pico-8 play session: hold ← + tap ❎

[t = 1 s] hold ← ~1s, tap ❎ ~2×
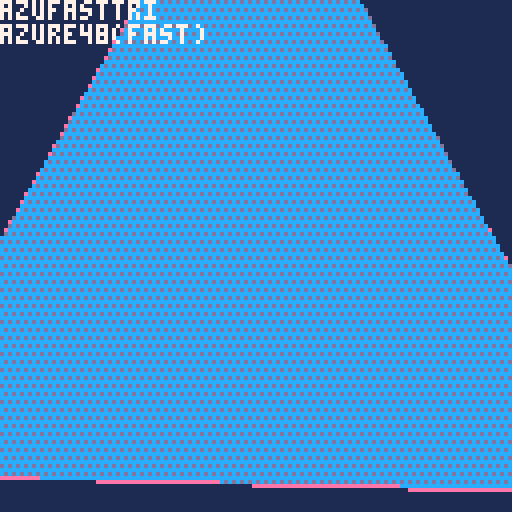
[t = 4 s] hold ← ~4s, tap ❎ ~7×
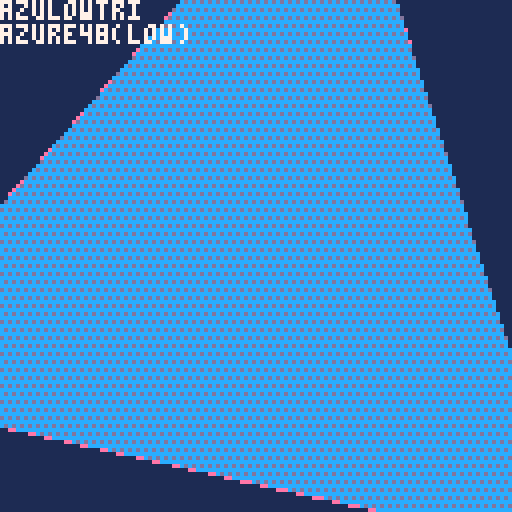
[t = 6 s] hold ← ~6s, tap ❎ ~10×
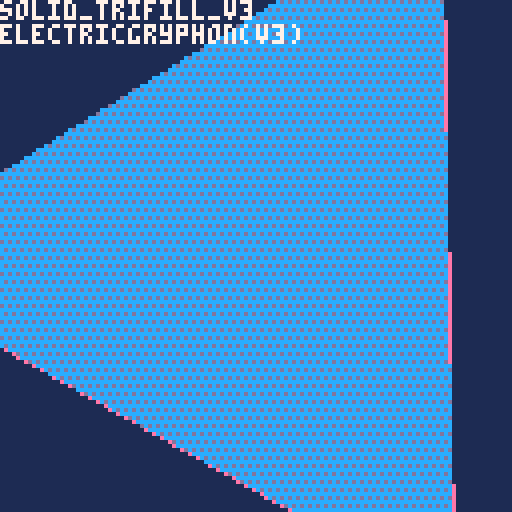
[t = 8 s] hold ← ~8s, tap ❎ ~14×
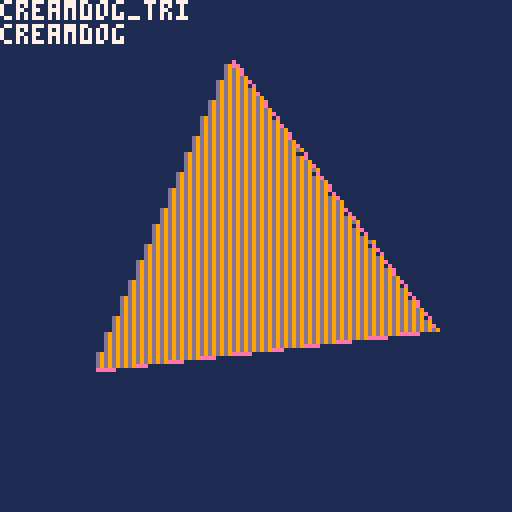

pico-8 cartridge
version 41
__lua__
--knutil_0.14.0
--@shiftalow / bitchunk
version='v0.14.0'
--function tonorm(v)
--if v=='false' then return false
--elseif v=='nil' then return nil
--end
--return v=='true' or tonum(v) or v
--end

function tohex(v,d)
v=sub(tostr(tonum(v),1),3,6)
while v[1]=='0' and #v>(d or 0) do
v=sub(v,2)
end
return v
end

function bpack(w,s,b,...)
return b and flr(0x.ffff<<add(w,deli(w,1))&b)<<s|bpack(w,s-w[1],...) or 0
end

function bunpack(b,s,w,...)
if w then
return flr(0x.ffff<<w&b>>>s),bunpack(b,s-(... or 0),...)
end
end

function replace(s,f,r,...)
local a,i='',1
while i<=#s do
if sub(s,i,i+#f-1)~=f then
a..=sub(s,i,i)
i+=1
else
a..=r or ''
i+=#f
end
end
return ... and replace(a,...) or a
end

function toc(v,p)
return flr(v/(p or 8))
end

function join(d,s,...)
return not s and '' or not ... and s or s..d..join(d,...)
end

function msplit(s,d,...)
local t=split(s,d or ' ',false)
if ... then
for i,v in pairs(t) do
t[i]=msplit(v,...)
end
end
return t
end

function htd(b,n)
local a={}
tmap(split(b,n or 2),function(v)
add(a,tonum('0x'..v))
end)
return a
end

function cat(f,...)
foreach({...},function(s)
for k,v in pairs(s) do
if tonum(k) then
add(f,v)
else
f[k]=v
end
end
end)
return f
end

function comb(k,p)
local a={}
for i=1,#k do
a[k[i]]=p[i]
end
return a
end

function tbfill(v,s,e,...)
local t={}
for i=s,e do
t[i]=... and tbfill(v,...) or v
end
return t
end

function rceach(p,f)
p=_rfmt(p)
for y=p.y,p.ey do
for x=p.x,p.ex do
f(x,y,p)
end
end
end

function oprint(s,x,y,f,o,p)
 for v in all(split(p or '\+ff,\+gf,\+hf,\+fg,\+hg,\+fh,\+gh,\+hh,')) do
  ?v..s,x,y,v~='' and o or f
 end
end

function tmap(t,f)
for i,v in pairs(t) do
v=f(v,i)
if v~=nil then
t[i]=v
end
--t[i]=f(v,i) or v
end
return t
end

function mkpal(f,t)
return comb(htd(f,1),htd(t,1))
end
function ecmkpal(v)
return tmap(v,function(v,i)
i,v=unpack(v)
return tmap(v,function(v)
return mkpal(_ENV[i],v)
end)
end)
end
function ecpalt(p)
for i,v in pairs(p) do
if v==0 then
palt(i,true)
end
end
end

function ttable(p)
return type(p)=='table' and p
end

function inrng(...)
return mid(...)==...
end

function amid(c,a)
return mid(c,a,-a)
end

function htbl(ht,c)
local t,k,rt={}
ht,c=split(ht,'') or ht,c or 1
while 1 do
local p=ht[c]
c+=1
if p=='{' or p=='=' then
rt,c=htbl(ht,c)
if not k then
add(t,rt)
else
t[k],k=p=='{' and rt or rt[1]
end
elseif not p or p=='}' or p==';' or p==' ' then
if k=='false' then k=false
elseif k=='nil' then k=nil
else k=k=='true' or tonum(k) or k
end
add(t,k)
rt,k=p and c or nil
if p~=' ' then
break
end
elseif p~="\n" then
k=(k or '')..p
end
end
return t,rt
end

_mkrs,_hovk,_mnb=htbl'x y w h ex ey r p'
,htbl'{x y}{x ey}{ex y}{ex ey}'
,htbl'con hov ud rs rf cs cf os of cam'
function _rfmt(p)
local x,y,w,h=unpack(ttable(p) or split(p,' ',true))
return comb(_mkrs,{x,y,w,h,x+w-1,y+h-1,w/2,p})
end

function exrect(p)
local o=_rfmt(p)
return cat(o,comb(_mnb,{
function(p,y)
if y then
return inrng(p,o.x,o.ex) and inrng(y,o.y,o.ey)
else
return o.con(p.x,p.y) and o.con(p.ex,p.ey)
end
end
,function(r,i)
local h
for i,v in pairs(_hovk) do
h=h or o.con(r[v[1]],r[v[2]])
end
return h or i==nil and r.hov(o,true)
end
,function(p,y,w,h)
return cat(
o,_rfmt((tonum(p) or not p) and {p or o.x,y or o.y,w or o.w,h or o.h} or p
))
end
,function(col,f)
local c=o.cam
f=(f or rect)(o.x-c.x,o.y-c.y,o.ex-c.x,o.ey-c.y,col)
return o
end
,function(col)
return o.rs(col,rectfill)
end
,function(col,f)
(f or circ)(o.x+o.r-o.cam.x,o.y+o.r-o.cam.y,o.w/2,col)
return o
end
,function(col)
return o.cs(col,circfill)
end
,function(col)
return o.rs(col,oval)
end
,function(col)
return o.rs(col,ovalfill)
end
,{x=0,y=0}
}))
end

-->8
--scenes
function scorder(...)
local o={}
return cat(o,comb(msplit'rate cnt rm nm dur prm',{
function(d,r,c)
local f,t=unpack(ttable(d) or msplit(d))
r=r or o.dur
return min(c or o.cnt,r)/max(r,1)*(t-f)+f
end
,0,false
,...
}))
end

_scal={}
function mkscenes(keys)
return tmap(ttable(keys) or {keys},function(v)
local o={}
_scal[v]=cat(o,comb(msplit'ps st rm cl fi cu sh us tra ords nm',{
function(...)
return add(o.ords,scorder(...))
end
,function(...)
o.cl()
return o.ps(...)
end
,function(s)
s=s and o.fi(s) or not s and o.cu()
if s then
del(o.ords,s).rm=true
end
return s
end
,function()
local s={}
while o.ords[1] do
add(s,o.rm())
end
return s
end
,function(key)
for v in all(o.ords) do
if v.nm==key or key==v then 
return v end
end
end
,function(n)
return o.ords[n or 1]
end
,function()
local v=o.cu()
return del(o.ords,v)
end
,function(...)
local p=scorder(...)
o.ords=cat({p},o.ords)
return p
end
,function(n)
local c=o.cu(n)
if c then
local n=c.cnt+1
c.cnt,c.fst,c.lst=n==0x7fff and 1 or n,n==1,inrng(c.dur,1,n)
if c.rm or c.nm and _ENV[c.nm] and _ENV[c.nm](c) or c.lst then
o.rm(c)
end
end
end
,{},v
}))
return o
end)
end

function cmdscenes(b,p,...)
return tmap(msplit(replace(b,"\t",""),"\n",' '),function(v)
local s,m,f,d=unpack(v)
return _scal[s] and _scal[s][m](f,tonum(d),p or {}) or false
end)
,... and cmdscenes(...)
end

function transition(v)
 v.tra()
end
-->8
--dmp
function dmp(v,q,s)
	if not s then
	 q,s,_dmpx,_dmpy="\f6","\n",0,-1
	end
	local p,t=s
	tmap(ttable(v) or {v},function(str,i)
		t=type(str)
		if ttable(str) then
			q,p=dmp(str,q..s..i.."{",s.." ")..s.."\f6}",s
		else
		 q..=join('',p,i
		 ,comb(msplit"number string boolean function nil"
		 ,msplit"\ff#\f6:\ff \fc$\f6:\fc \fe%\f6:\fe \fb*\f6:\fb \f2!\f6:\f2"
			)[t],tostr(str),"\f6 ")
			p=""
		end
	end)
	q..=t and "" or s.."\f2!\f6:\f2nil"
	::dmp::
	_update_buttons()
	if s=="\n" and not btnp'5' then
		flip()
		cls()
		?q,_dmpx*4,_dmpy*6
		_dmpx+=_kd'0'-_kd'1'
		_dmpy+=_kd'2'-_kd'3'
		goto dmp
	end
	return q
end

function _kd(d)
return tonum(btn(d))
end


--dbg
function dbg(...)
	local p,d={},{...}
	for i=1,#d do
		if add(p,tostr(d[i]))=='d?' then
			poke(0x5f58,0)
			tmap(_dbgv,function(v,i)
				oprint(join(' ',unpack(v)),0,128-i*8,5,7)
			end)
			_dbgv,p={}
		end
	end
	add(_dbgv,p,1)
end
dbg'd?'
-->8
function flat2n(t)
  return {{t[1], t[2]},{t[3], t[4]}, {t[5], t[6]}, t[7]}
end
flattable={}
ntable={}
col=0xcd
angle = rnd()
angle_inc = 1/256
draw_results = true
draw_wireframe = false
compress_y = 128
compress_x = 128
compress_vertical=true
testfunc = pelogen_tri_o
trifuncs = {
{'pelogen_tri_hvb',"shiftalow(hvb)",flattable}
,{'pelogen_tri_hv',"shiftalow(hv)",flattable}
--,{'pelogen_tri_tclip',"shiftalow(tclip)",flattable}
--,{'pelogen_tri_low',"shiftalow(low)",flattable}
--,{'pelogen_tri_308',"shiftalow(308)",ntable}
--,{'pelogen_tri_176',"shiftalow(176)",ntable}
--,{'pelogen_tri_129',"shiftalow(129)",flattable}
,{'azufasttri',"azure48(fast)",flattable}
,{'azulowtri',"azure48(low)",flattable}
,{'solid_trifill_v3',"electricgryphon(v3)",flattable}
,{'shade_trifill',"electricgryphon",flattable}
,{'musurca_triangle',"musurca",ntable}
,{'creamdog_tri',"creamdog",flattable}
,{'p01_triangle_335',"p01(335)",flattable}
,{'gfx_draw',"catafish",{flattable}}
,{'steptri',"nusan",flattable}
,{'p01_triangle_163',"p01(163)",flattable}
}

function _init()
menuitem(1,'v-h inverse',function()
 compress_vertical=not compress_vertical
end)
tests={{fn=function(i) local v=trifuncs[1][3][i] _ENV[trifuncs[1][1]](v[1],v[2],v[3],v[4],v[5],v[6],v[7]) end}}
::loop_showing_results::
cls(1)
  if (btnp(5)) draw_results = not draw_results
  if (btnp(4)) draw_wireframe = not draw_wireframe
  if (btn(0)) angle -= angle_inc
  if (btn(1)) angle += angle_inc
--  compress = 
  compress_y =
   compress_vertical
    and mid(compress_y + tonum(btn(2)) - tonum(btn(3)),0,160)
     or compress_y
  compress_x =
   compress_vertical
    and compress_x
     or mid(compress_x + tonum(btn(2)) - tonum(btn(3)),0,160)
  local t = compress_y
  local u = compress_x
  if btnp(5) then
  	add(trifuncs,deli(trifuncs,1))
  end
  local r = 80+32*cos(angle*1.7)

--		?64+r*cos(angle),0,8
--		?mid(r*sin(angle+.33),-t,t),0,120

  local f = {
--  	64+r*cos(angle)
  	64+mid(r*cos(angle),-u-1,u+1)
  	,64+mid(r*sin(angle),-t-1,t+1)
--  	,64+r*cos(angle+.33)
  	,64+mid(r*cos(angle+.33),-u-1,u+1)
  	,64+mid(r*sin(angle+.33),-t-1,t+1)
--  	,64+r*cos(angle+.67)
  	,64+mid(r*cos(angle+.67),-u-1,u+1)
  	,64+mid(r*sin(angle+.67),-t-1,t+1)
  	,col
  }
-- compress_y test
  fillp(0xaaaa.8)
  line(min(min(f[1],f[3]),f[5]),63-compress_y,max(max(f[1],f[3]),f[5]),63-compress_y,0x2)
  line(max(max(f[1],f[3]),f[5]),65+compress_y,min(min(f[1],f[3]),f[5]),65+compress_y,0x2)
  fillp(0x0f0f.8)
  line(63-compress_x,min(min(f[2],f[4]),f[6]),63-compress_x,max(max(f[2],f[4]),f[6]),0x2)
  line(65+compress_x,max(max(f[2],f[4]),f[6]),65+compress_x,min(min(f[2],f[4]),f[6]),0x2)
  fillp(0)
-- end of compress_y test 

--  local f = {64+r*cos(angle),64+r*sin(angle),64+r*cos(angle+.33),64+r*sin(angle+.33),64+r*cos(angle+.67),94+r*sin(angle+.67),col}
--  local f = {64+r*cos(angle),64+r*sin(angle),64+r*cos(angle+.33),64+r*sin(angle+.33),64+r*cos(angle+.67),64+r*sin(angle+.67),col}
  flattable[1] = f
  ntable[1] = flat2n(f)
  if (draw_wireframe) then
    color(14)
    line(f[1],f[2],f[3],f[4])
    line(f[5],f[6],f[3],f[4])
    line(f[1],f[2],f[5],f[6])
  end
  fillp(0b0101111110101111)
  tests[1].fn(1)
  fillp(0)
		?join('\n',unpack(trifuncs[1],1,2)),0,0,7
		dbg'd?'
  flip()
goto loop_showing_results
end
-->8
-- 272 proc branch goto beginning
function pelogen_tri_hvb(l,t,c,m,r,b,col)
	color(col)
	local a=rectfill
	::_w_::
	if(t>m)l,t,c,m=c,m,l,t
	if(m>b)c,m,r,b=r,b,c,m
	if(t>m)l,t,c,m=c,m,l,t

	local q,p=l,c
	if (q<c) q=c
	if (q<r) q=r
	if (p>l) p=l
	if (p>r) p=r
	if b-t>q-p then
		l,t,c,m,r,b,col=t,l,m,c,b,r
		goto _w_
	end

	local e,j,i=l,(r-l)/(b-t)
	while m do
		i=(c-l)/(m-t)
		local f=m\1-1
		f=f>127 and 127 or f
		if(t<0)t,l,e=0,l-i*t,b and e-j*t or e
		if col then
			for t=t\1,f do
				a(l,t,e,t)
				l=i+l
				e=j+e
			end
		else
			for t=t\1,f do
				a(t,l,t,e)
				l=i+l
				e=j+e
			end
		end
		l,t,m,c,b=c,m,b,r
	end
	if i<8 and i>-8 then
		if col then
			pset(r,t)
		else
			pset(t,r)
		end
	end
end

function pelogen_tri_hv(l,t,c,m,r,b,col)
	color(col)
	local a=rectfill
	::_w_::
	while t>m or m>b do
		l,t,c,m=c,m,l,t
		while m>b do
			c,m,r,b=r,b,c,m
		end
		if b-t>max(max(l,c),r)-min(min(l,c),r) then
			l,t,c,m,r,b,col=t,l,m,c,b,r
			goto _w_
		end
	end
	local e,j,i=l,(r-l)/(b-t)
	while m do
		i=(c-l)/(m-t)
		local f=min(flr(m)-1,127)
		if(t<0)t,l,e=0,l-i*t,b and e-j*t or e
		if col then
			for t=flr(t),f do
				a(l,t,e,t)
				l=i+l
				e=j+e
			end
		else
			for t=flr(t),f do
				a(t,l,t,e)
				l=i+l
				e=j+e
			end
		end
		l,t,m,c,b=c,m,b,r
	end
	if abs(i)<8 then
		if col then
			pset(r,t)
		else
			pset(t,r)
		end
	end
end

--140(top clipping)
function pelogen_tri_tclip(l,t,c,m,r,b,col)
	color(col)
	local a=rectfill
	while t>m or m>b do
		l,t,c,m=c,m,l,t
		while m>b do
			c,m,r,b=r,b,c,m
		end
	end
	local e,j=l,(r-l)/(b-t)
	while m do
		local i=(c-l)/(m-t)
		if(t<0)t,l,e=0,l-i*t,b and e-j*t or e
		for t=flr(t),min(flr(m)-1,127) do
			a(l,t,e,t)
			l+=i
			e+=j
		end
		l,t,m,c,b=c,m,b,r
	end
	pset(r,t)
end
--113
function pelogen_tri_low(l,t,c,m,r,b,col)
	color(col)
	while t>m or m>b do
		l,t,c,m=c,m,l,t
		while m>b do
			c,m,r,b=r,b,c,m
		end
	end
	local e,j=l,(r-l)/(b-t)
	while m do
		local i=(c-l)/(m-t)
		for t=flr(t),min(flr(m)-1,127) do
			rectfill(l,t,e,t)
			l+=i
			e+=j
		end
		l,t,m,c,b=c,m,b,r
	end
	pset(r,t)
end

--308 [old] token(top clipping & v-h processing branch)
function pelogen_tri_308(v1,v2,v3,col)
color(col)
local l,c,r,t,m,b=pelogen_sort(v1,v2,v3,2)
if abs(r-l)>abs(b-t) then
v1,v2,v3=l,t,0
local j=(r-l)/(b-t)
while t~=b do
local i=(c-l)/(m-t)
if(t<0) t,l,v1,v3=0,l-i*t,v1-j*(t-v3),m
for t=t,min(m-1,127) do
rectfill(l,t,v1,t)
l+=i
v1+=j
end
c,l,t,m=r,c,m,b
end
else
l,c,r,t,m,b=pelogen_sort(v1,v2,v3,1)
v1,v2,v3=l,t,0
local j=(b-t)/(r-l)
while l~=r do
local i=(m-t)/(c-l)
if(l<0) l,t,v2,v3=0,t-i*l,v2-j*(l-v3),c
for l=l,min(c-1,127) do
rectfill(l,t,l,v2)
t+=i
v2+=j
end
m,t,l,c=b,m,c,r
end
end
end
function pelogen_sort(v1,v2,v3,v)
if(v1[v]>v2[v]) v1,v2=v2,v1
if(v1[v]>v3[v]) v1,v3=v3,v1
if(v2[v]>v3[v]) v3,v2=v2,v3
return flr(v1[1]),flr(v2[1]),v3[1],flr(v1[2]),flr(v2[2]),v3[2]
end


--176 [old] top clipping
function pelogen_tri_176(v1,v2,v3,col)
color(col)
if(v1[2]>v2[2]) v1,v2=v2,v1
if(v1[2]>v3[2]) v1,v3=v3,v1
if(v2[2]>v3[2]) v3,v2=v2,v3
local l,c,r,t,m,b=v1[1],v2[1],v3[1],flr(v1[2]),flr(v2[2]),v3[2]
local i,j,k,r=(c-l)/(m-t),(r-l)/(b-t),(r-c)/(b-m),l
while t~=b do
if(t<0)t,l,r=0,l-i*t,v1 and r-j*t or r
for t=t,min(m-1,127) do
rectfill(l,t,r,t)
r+=j
l+=i
end
l,t,m,i,v1=c,m,b,k
end
end

--129 [old] lowest token
function pelogen_tri_129(l,t,c,m,r,b,col)
color(col)
if(t>m) l,t,c,m=c,m,l,t
if(t>b) l,t,r,b=r,b,l,t
if(m>b) c,m,r,b=r,b,c,m
local i,j,k,r=(c-l)/(m-t),(r-l)/(b-t),(r-c)/(b-m),l
while t~=b do
for t=flr(t),min(flr(m)-1,127) do
rectfill(l,t,r,t)
l+=i
r+=j
end
l,t,m,i=c,m,b,k
end
end

function pelogen_tri_ww(l,t,c,m,r,b,col)
color(col)
--while col do
--l,t,c,m,col=c,m,l,t
--while t>m or m>b do
--c,m,r,b,col=r,b,c,m,1
--end
while t>m or m>b do
l,t,c,m=c,m,l,t
while m>b do
c,m,r,b=r,b,c,m
end
--dbg(1)
end

local i,j,k,r=(c-l)/(m-t),(r-l)/(b-t),(r-c)/(b-m),l
while m do
for t=flr(t),min(flr(m)-1,127) do
rectfill(l,t,r,t)
l+=i
r+=j
end
l,t,m,i,b=c,m,b,k
end
pset(r,t)
--dbg()
end

function pelogen_tri_ws(l,t,c,m,r,b,col)
color(col)
local q=1
while t>m or m>b do
l,t,r,b,c,m=select(q
,c,m,r,b,l,t,c,m,r,b,l,t,c,m
)
q+=2
--,l,t,c,m,r,b

--,c,m,l,t,r,b -- 213
--,l,t,r,b,c,m -- 231
--,r,b,c,m,l,t -- 132
--,c,m,l,t,r,b -- 312
--,l,t,r,b,c,m -- 321
--dbg(flr(l),flr(t),flr(r),flr(b),flr(c),flr(m))
end

local i,j,k,r=(c-l)/(m-t),(r-l)/(b-t),(r-c)/(b-m),l
while m do
for t=flr(t),min(flr(m)-1,127) do
rectfill(l,t,r,t)
l+=i
r+=j
end
l,t,m,i,b=c,m,b,k
end
--dbg()
end

function pelogen_tri_o(l,t,c,m,r,b,col)
color(col)
if(t>m) l,t,c,m=c,m,l,t
if(t>b) l,t,r,b=r,b,l,t
if(m>b) c,m,r,b=r,b,c,m
local i,j,k,r=(c-l)/(m-t),(r-l)/(b-t),(r-c)/(b-m),l
while m do
for t=flr(t),min(flr(m)-1,127) do
rectfill(l,t,r,t)
l+=i
r+=j
end
l,t,m,i,b=c,m,b,k
end
end

function pelogen_tri_126(l,t,c,m,r,b,col)
color(col)
if(t>m) l,t,c,m=c,m,l,t
if(t>b) l,t,r,b=r,b,l,t
if(m>b) c,m,r,b=r,b,c,m
local i,j,k,r=(c-l)/(m-t),(r-l)/(b-t),(r-c)/(b-m),l
while m do
for t=ceil(t),min(flr(m),127) do
rectfill(l,t,r,t)
l+=i
r+=j
end
l,t,m,i,b=c,m,b,k
end
end

function pelogen_tri_123(l,t,c,m,r,b,col)
color(col)
if(t>m) l,t,c,m=c,m,l,t
if(t>b) l,t,r,b=r,b,l,t
if(m>b) c,m,r,b=r,b,c,m
local i,j,k,r=(c-l)/(m-t),(r-l)/(b-t),(r-c)/(b-m),l
while t~=b do
for t=flr(t),min(flr(m)-1,127) do
--for t=t,min(m-1,127) do
rectfill(l,t,r,t)
r+=j
l+=i
end
l,t,m,i=c,m,b,k
end
end
--t,m,b
--b,m,t
--b,t,m
--t,m,b

function pelogen_tri_d166(l,t,c,m,r,b,col,p)
if(t>m) l,t,c,m=c,m,l,t
if(t>b) l,t,r,b=r,b,l,t
if(m>b) c,m,r,b=r,b,c,m
if b-t<=max(max(l,c),r)-min(min(l,c),r)then
color(col)
local i,j,k,r=(c-l)/(m-t),(r-l)/(b-t),(r-c)/(b-m),l
while t~=b do
if p then
for t=t,min(m,128) do
rectfill(t,l,t,r)
r+=j
l+=i
end
else
for t=t,min(m,128) do
rectfill(l,t,r,t)
r+=j
l+=i
end
end
l,t,m,i=c,m,b,k
end
else
pelogen_tri_d166(t,l,m,c,b,r,col,1)
end
end


function pelogen_tri_hs(l,t,c,m,r,b,col,p)
color(col)
if(t>m) l,t,c,m=c,m,l,t
if(t>b) l,t,r,b=r,b,l,t
if(m>b) c,m,r,b=r,b,c,m
local i,j,k,e=(c-l)/(m-t),(r-l)/(b-t),(r-c)/(b-m),l
if b-t<max(max(l,c),r)-min(min(l,c),r) then
while t~=b do
for t=t,min(m,128) do
rectfill(l,t,e,t)
e+=j
l+=i
end
l,t,m,i=c,m,b,k
end
else
if(l>c) l,t,c,m=c,m,l,t
if(l>r) l,t,r,b=r,b,l,t
if(c>r) c,m,r,b=r,b,c,m
local i,j,k,e=(m-t)/(c-l),(b-t)/(r-l),(b-m)/(r-c),t
while l~=r do
for l=l,min(c,128) do
rectfill(l,t,l,e)
e+=j
t+=i
end
t,l,c,i=m,c,r,k
end
end
end

-->8
-- azure48 triangle fill, faster
function azufasttri(x1,y1,x2,y2,x3,y3,c)
 --sort the triangle so y2 is the middle
    for i = 0, 1 do
        if(y1>y2)x1,y1,x2,y2 = x2,y2,x1,y1
        -- \/ this line is only needed once, it'll always fail on i==2
        if(y2>y3)x2,y2,x3,y3 = x3,y3,x2,y2
    end
    -- amounts to add by each iteration
    local da = (x2-x1)/(y2-y1)
    local db = (x3-x1)/(y3-y1)
    local b = x1
    color(c)
    -- main drawing part reduced to only addition and line drawing
    for i = y1, y2 do
        rectfill(x1, i, b, i)
        x1 = da+x1
        b = db+b
    end
    x1 = x2
    -- calc angle to move towards 3
    da=(x2-x3)/(y2-y3)
    for i = y2, y3 do
        rectfill(x1, i, b, i)
        x1 = da+x1
        b = db+b
    end
    -- the bottom often ends up 1 pixel short, this puts that in
    pset(x3,y3)
end

function azulowtri(x1, y1, x2, y2, x3, y3, c)
    for i = 0, 1 do
        if(y1>y2)x1,y1,x2,y2 = x2,y2,x1,y1
        if(y2>y3)x2,y2,x3,y3 = x3,y3,x2,y2
    end
    local b,da,db = x1,(x2-x1)/(y2-y1),(x3-x1)/(y3-y1)
    color(c)
    for o = 0,1 do
        for i = y1, y2 do
            rectfill(x1, i, b, i)
            x1 = da+x1
            b = db+b
        end
        x1 = x2
        da=(x2-x3)/(y2-y3)
        y1=y2 y2=y3
    end
 pset(x3,y3)
end
-->8

--@catatafish
-- expects an array in the form { x0, y0, x1, y1, x2, y2, color }
function gfx_draw(vbuf)
 local v0x, v0y, v1x, v1y, v2x, v2y = vbuf[1], vbuf[2], vbuf[3], vbuf[4], vbuf[5], vbuf[6]
 if v1y<v0y then
  v0x,v1x = v1x,v0x
  v0y,v1y = v1y,v0y
 end
 if v2y<v0y then
  v0x,v2x = v2x,v0x
  v0y,v2y = v2y,v0y
 end
 if v2y<v1y then
  v1x,v2x = v2x,v1x
  v1y,v2y = v2y,v1y
 end
 color(vbuf[7])
 if v0y == v1y then -- flat top
  rasterizetri_top(v0x,v0y,v1x,v2x,v2y)
 elseif v1y == v2y then -- flat bottom
  rasterizetri_bottom(v0x,v0y,v1x,v2x,v2y)
 else -- general case
  local newx = v0x + ((v1y-v0y)*(v2x-v0x)/(v2y-v0y))
  rasterizetri_bottom(v0x,v0y,newx,v1x,v1y)
  rasterizetri_top(v1x,v1y,newx,v2x,v2y)
 end -- triangle cases
 --end -- triangle loop
end

function rasterizetri_top(v0x,v0y, v1x, v2x,v2y)
if (v1x<v0x) v0x, v1x = v1x, v0x
local height=v2y-v0y
local dx_left, dx_right = (v2x-v0x)/height, (v2x-v1x)/height
if v0y<0 then
v0x-=dx_left*v0y
v1x-=dx_right*v0y
v0y=0
end
if (v2y>128) v2y=128
if(v0y<v2y) then
for y=v0y,v2y do
rectfill(v0x,y,v1x,y)
v0x+=dx_left
v1x+=dx_right
end
end
end

function rasterizetri_bottom(v0x,v0y, v1x,v2x,v2y)
 if (v2x<v1x) v1x, v2x = v2x, v1x
 local height=v2y-v0y
 local dx_left, dx_right, xend = (v1x-v0x)/height, (v2x-v0x)/height, v0x
 if v0y<0 then
  v0x -=dx_left*v0y
  xend-=dx_right*v0y
  v0y=0
 end
 if (v2y>128) v2y=128
 if(v0y<v2y) then
  for y=v0y,v2y do
   rectfill(v0x,y,xend,y)
   v0x+=dx_left
   xend+=dx_right
  end
 end
end


--@p01
function p01_triangle_163(x0,y0,x1,y1,x2,y2,col)
 color(col)
 if(y1<y0)x0,x1,y0,y1=x1,x0,y1,y0
 if(y2<y0)x0,x2,y0,y2=x2,x0,y2,y0
 if(y2<y1)x1,x2,y1,y2=x2,x1,y2,y1
 col=x0+(x2-x0)/(y2-y0)*(y1-y0)
 p01_trapeze_h(x0,x0,x1,col,y0,y1)
 p01_trapeze_h(x1,col,x2,x2,y1,y2)
end
function p01_trapeze_h(l,r,lt,rt,y0,y1)
 lt,rt=(lt-l)/(y1-y0),(rt-r)/(y1-y0)
 if(y0<0)l,r,y0=l-y0*lt,r-y0*rt,0
 y1=min(y1,128)
 for y0=y0,y1 do
  rectfill(l,y0,r,y0)
  l+=lt
  r+=rt
 end
end
function p01_trapeze_w(t,b,tt,bt,x0,x1)
 tt,bt=(tt-t)/(x1-x0),(bt-b)/(x1-x0)
 if(x0<0)t,b,x0=t-x0*tt,b-x0*bt,0
 x1=min(x1,128)
 for x0=x0,x1 do
  rectfill(x0,t,x0,b)
  t+=tt
  b+=bt
 end
end
function p01_triangle_335(x0,y0,x1,y1,x2,y2,col)
 color(col)
 if(y1<y0)x0,x1,y0,y1=x1,x0,y1,y0
 if(y2<y0)x0,x2,y0,y2=x2,x0,y2,y0
 if(y2<y1)x1,x2,y1,y2=x2,x1,y2,y1
 if max(x2,max(x1,x0))-min(x2,min(x1,x0)) > y2-y0 then
  col=x0+(x2-x0)/(y2-y0)*(y1-y0)
  p01_trapeze_h(x0,x0,x1,col,y0,y1)
  p01_trapeze_h(x1,col,x2,x2,y1,y2)
 else
  if(x1<x0)x0,x1,y0,y1=x1,x0,y1,y0
  if(x2<x0)x0,x2,y0,y2=x2,x0,y2,y0
  if(x2<x1)x1,x2,y1,y2=x2,x1,y2,y1
  col=y0+(y2-y0)/(x2-x0)*(x1-x0)
  p01_trapeze_w(y0,y0,y1,col,x0,x1)
  p01_trapeze_w(y1,col,y2,y2,x1,x2)
 end
end

function p01_trapeze_hr(l,r,lt,rt,y0,y1)
local f=rectfill
 lt,rt=(lt-l)/(y1-y0),(rt-r)/(y1-y0)
 if(y0<0)l,r,y0=l-y0*lt,r-y0*rt,0
 y1=min(y1,128)
 for y0=y0,y1 do
  f(l,y0,r,y0)
  l+=lt
  r+=rt
 end
end
function p01_trapeze_wr(t,b,tt,bt,x0,x1)
local f=rectfill
 tt,bt=(tt-t)/(x1-x0),(bt-b)/(x1-x0)
 if(x0<0)t,b,x0=t-x0*tt,b-x0*bt,0
 x1=min(x1,128)
 for x0=x0,x1 do
  f(x0,t,x0,b)
  t+=tt
  b+=bt
 end
end
function p01_triangle_335_r(x0,y0,x1,y1,x2,y2,col)
 color(col)
 if(y1<y0)x0,x1,y0,y1=x1,x0,y1,y0
 if(y2<y0)x0,x2,y0,y2=x2,x0,y2,y0
 if(y2<y1)x1,x2,y1,y2=x2,x1,y2,y1
 if max(x2,max(x1,x0))-min(x2,min(x1,x0)) > y2-y0 then
  col=x0+(x2-x0)/(y2-y0)*(y1-y0)
  p01_trapeze_hr(x0,x0,x1,col,y0,y1)
  p01_trapeze_hr(x1,col,x2,x2,y1,y2)
 else
  if(x1<x0)x0,x1,y0,y1=x1,x0,y1,y0
  if(x2<x0)x0,x2,y0,y2=x2,x0,y2,y0
  if(x2<x1)x1,x2,y1,y2=x2,x1,y2,y1
  col=y0+(y2-y0)/(x2-x0)*(x1-x0)
  p01_trapeze_wr(y0,y0,y1,col,x0,x1)
  p01_trapeze_wr(y1,col,y2,y2,x1,x2)
 end
end

--@nusan
function clip(v)
 return max(-1,min(128,v))
end

function steptri(x1,y1,x2,y2,x3,y3,c)
 if(y2<y1) then
  if(y3<y2) then
   y1,y3=y3,y1
   x1,x3=x3,x1
  else
   y1,y2=y2,y1
   x1,x2=x2,x1
  end
 else if(y3<y1) then
  y1,y3=y3,y1
  x1,x3=x3,x1
 end
 end
 y1 += 0.001 -- offset to avoid divide per 0
 local miny = min(y2,y3)
 local maxy = max(y2,y3)
 local fx = x2
 if(y2<y3) then
  fx = x3
 end
 local d12 = (y2-y1)
 if(d12 != 0) then
  d12 = 1.0/d12
 end
 local d13 = (y3-y1)
 if(d13 != 0) then
  d13 = 1.0/d13
 end
 local cl_y1 = clip(y1)
 local cl_miny = clip(miny)
 local cl_maxy = clip(maxy)
 local steps = (x3-x1) * d13
 local stepe = (x2-x1) * d12
 local sx = steps*(cl_y1-y1)+x1
 local ex = stepe*(cl_y1-y1)+x1
 for y=cl_y1,cl_miny do
  rectfill(sx,y,ex,y,c)
  sx += steps
  ex += stepe
 end
 sx = steps*(miny-y1)+x1
 ex = stepe*(miny-y1)+x1
 local df = (maxy-miny)
 if(df != 0) df = 1.0/df
 local step2s = (fx-sx) * df
 local step2e = (fx-ex) * df
 local sx2 = sx + step2s*(cl_miny-miny)
 local ex2 = ex + step2e*(cl_miny-miny)
 for y=cl_miny,cl_maxy do
  rectfill(sx2,y,ex2,y,c)
  sx2 += step2s
  ex2 += step2e
 end
end

--@creamdog
function sort2dvectors(list)
 for i=1,#list do
 for j=1,#list do
  if i != j then
   local x1 = list[i][1]
   local y1 = list[i][2]
   local x2 = list[j][1]
   local y2 = list[j][2]
   if y2 > y1 then
    local tmp = list[i]
    list[i] = list[j]
    list[j] = tmp
   elseif y2 == y1 then
    if x2 > x1 then
    local tmp = list[i]
    list[i] = list[j]
    list[j] = tmp
    end
   end
  end
 end
 end
 return list
end

function creamdog_tri(x1,y1,x2,y2,x3,y3,col)
 local list = {{flr(x1),flr(y1)},{flr(x2),flr(y2)},{flr(x3),flr(y3)}}
 list = sort2dvectors(list)

 local xs = list[1][1]
 local xe = list[1][1]

 local vx1 = (list[2][1]-list[1][1])/(list[2][2]-list[1][2])
 local vx2 = (list[3][1]-list[2][1])/(list[3][2]-list[2][2])
 local vx3 = (list[3][1]-list[1][1])/(list[3][2]-list[1][2])

 if flr((list[2][2]-list[1][2])) == 0 then
  vx2 = vx3
  xe = list[2][1]
  vx3 = (list[3][1]-list[2][1])/(list[3][2]-list[2][2])
 end
 for y=list[1][2],list[3][2],1 do
  if (y >= 0 and y <=127) then
   local x1 = xs
   local x2 = xe
   if (x1 < 0) x1 = 0
   if (x1 > 128) x1 = 128
   if (x2 < 0) x2 = 0
   if (x2 > 128) x2 = 128
   local l = sqrt((x1-x2)*(x1-x2))
   local mx = flr(min(x1,x2))
   local addr = 0x6000+y*64+flr(mx/2)
   memset(addr, col+col*16, -flr(-(l/2)))
  end
  if y < list[2][2] then
   xs += vx1
  elseif y >= list[2][2] then
   xs += vx2
  end
  xe += vx3
 end
 return list
end

--by @electricgryphon
function solid_trifill_v3( x1,y1,x2,y2,x3,y3, color1)
local min_x=min(x1,min(x2,x3))
if(min_x>127)return
local max_x=max(x1,max(x2,x3))
if(max_x<0)return
local min_y=min(y1,min(y2,y3))
if(min_y>127)return
local max_y=max(y1,max(y2,y3))
if(max_y<0)return
local x1=band(x1,0xffff)
local x2=band(x2,0xffff)
local y1=band(y1,0xffff)
local y2=band(y2,0xffff)
local x3=band(x3,0xffff)
local y3=band(y3,0xffff)
local width=min(127,max_x)-max(0,min_x)
local height=min(127,max_y)-max(0,min_y)
if(width>height)then --wide triangle
local nsx,nex
--sort y1,y2,y3
if(y1>y2)then
y1,y2=y2,y1
x1,x2=x2,x1
end
if(y1>y3)then
y1,y3=y3,y1
x1,x3=x3,x1
end
if(y2>y3)then
y2,y3=y3,y2
x2,x3=x3,x2
end
if(y1!=y2)then
local delta_sx=(x3-x1)/(y3-y1)
local delta_ex=(x2-x1)/(y2-y1)
if(y1>0)then
nsx=x1
nex=x1
min_y=y1
else --top edge clip
nsx=x1-delta_sx*y1
nex=x1-delta_ex*y1
min_y=0
end
max_y=min(y2,128)
for y=min_y,max_y-1 do
rectfill(nsx,y,nex,y,color1)
nsx+=delta_sx
nex+=delta_ex
end
else --where top edge is horizontal
nsx=x1
nex=x2
end
if(y3!=y2)then
local delta_sx=(x3-x1)/(y3-y1)
local delta_ex=(x3-x2)/(y3-y2)
min_y=y2
max_y=min(y3,128)
if(y2<0)then
nex=x2-delta_ex*y2
nsx=x1-delta_sx*y1
min_y=0
end
for y=min_y,max_y do
rectfill(nsx,y,nex,y,color1)
nex+=delta_ex
nsx+=delta_sx
end
else --where bottom edge is horizontal
rectfill(nsx,y3,nex,y3,color1)
end
else --tall triangle -----------------------------------<><>----------------
local nsy,ney
--sort x1,x2,x3
if(x1>x2)then
x1,x2=x2,x1
y1,y2=y2,y1
end
if(x1>x3)then
x1,x3=x3,x1
y1,y3=y3,y1
end
if(x2>x3)then
x2,x3=x3,x2
y2,y3=y3,y2
end
if(x1!=x2)then
local delta_sy=(y3-y1)/(x3-x1)
local delta_ey=(y2-y1)/(x2-x1)
if(x1>0)then
nsy=y1
ney=y1
min_x=x1
else --top edge clip
nsy=y1-delta_sy*x1
ney=y1-delta_ey*x1
min_x=0
end
max_x=min(x2,128)
for x=min_x,max_x-1 do
rectfill(x,nsy,x,ney,color1)
nsy+=delta_sy
ney+=delta_ey
end
else --where top edge is horizontal
nsy=y1
ney=y2
end
if(x3!=x2)then
local delta_sy=(y3-y1)/(x3-x1)
local delta_ey=(y3-y2)/(x3-x2)
min_x=x2
max_x=min(x3,128)
if(x2<0)then
ney=y2-delta_ey*x2
nsy=y1-delta_sy*x1
min_x=0
end
for x=min_x,max_x do
rectfill(x,nsy,x,ney,color1)
ney+=delta_ey
nsy+=delta_sy
end
else --where bottom edge is horizontal
rectfill(x3,nsy,x3,ney,color1)
end
end
end

-- EG latest trifill
function shade_trifill(x1,y1,x2,y2,x3,y3, col)
  color(col)
  local x1=band(x1,0xffff)
  local x2=band(x2,0xffff)
  local y1=band(y1,0xffff)
  local y2=band(y2,0xffff)
  local x3=band(x3,0xffff)
  local y3=band(y3,0xffff)

  local nsx,nex
  --sort y1,y2,y3
  if(y1>y2)then
  y1,y2=y2,y1
  x1,x2=x2,x1
  end

  if(y1>y3)then
  y1,y3=y3,y1
  x1,x3=x3,x1
  end

  if(y2>y3)then
  y2,y3=y3,y2
  x2,x3=x3,x2
  end

  if(y1!=y2)then
  local delta_sx=(x3-x1)/(y3-y1)
  local delta_ex=(x2-x1)/(y2-y1)

  if(y1>0)then
  nsx=x1
  nex=x1
  min_y=y1
  else --top edge clip
  nsx=x1-delta_sx*y1
  nex=x1-delta_ex*y1
  min_y=0
  end

  max_y=min(y2,128)

  for y=min_y,max_y-1 do

  rectfill(nsx,y,nex,y)
  nsx+=delta_sx
  nex+=delta_ex
  end
  else --where top edge is horizontal
  nsx=x1
  nex=x2
  end
  if(y3!=y2)then
  local delta_sx=(x3-x1)/(y3-y1)
  local delta_ex=(x3-x2)/(y3-y2)
  min_y=y2
  max_y=min(y3,128)
  if(y2<0)then
  nex=x2-delta_ex*y2
  nsx=x1-delta_sx*y1
  min_y=0
  end
  for y=min_y,max_y do
  rectfill(nsx,y,nex,y)
  nex+=delta_ex
  nsx+=delta_sx
  end
  else --where bottom edge is horizontal
  rectfill(nsx,y3,nex,y3)
  end
end


--by @musurca
function musurca_triangle(p0,p1,p2,c)
  color(c)
 --determine orientation of pts
 local p_left,p_mid,p_right

 if p0[1]<p1[1] and p0[1]<p2[1] then
  p_left=p0
  if p1[1]<p2[1] then
   p_mid,p_right=p1,p2
  else
   p_mid,p_right=p2,p1
  end
 elseif p1[1]<p0[1] and p1[1]<p2[1] then
  p_left=p1
  if p0[1]<p2[1] then
   p_mid,p_right=p0,p2
  else
   p_mid,p_right=p2,p0
  end
 elseif p2[1]<p0[1] and p2[1]<p1[1] then
  p_left=p2
  if p0[1]<p1[1] then
   p_mid,p_right=p0,p1
  else
   p_mid,p_right=p1,p0
  end
 else -- one pt.x==another pt.x
  if p0[1]<p1[1] or p0[1]<p2[1] then
   p_left=p0
   if p1[1]<p2[1] then
    p_mid,p_right=p1,p2
   else
    p_mid,p_right=p2,p1
   end
  elseif p1[1]<p0[1] or p1[1]<p2[1] then
   p_left=p1
   if p0[1]<p2[1] then
    p_mid,p_right=p0,p2
   else
    p_mid,p_right=p2,p0
   end
  else
   p_left=p2
   if p0[1]<p2[1] then
    p_mid,p_right=p0,p2
   else
    p_mid,p_right=p2,p0
   end
  end
 end

 --p_left[1]+=0.5
 --p_left[2]+=0.5
 --p_mid[1]+=0.5
 --p_mid[2]+=0.5
 --p_right[1]+=0.5
 --p_right[2]+=0.5

 --calculate right triangles
 local base_dist=p_right[1]-p_left[1]
 local seg1_dist=p_mid[1]-p_left[1]
 local seg2_dist=base_dist-seg1_dist

 local base_yinc,seg1_yinc,seg2_yinc

 if base_dist==0 then
  base_yinc=0
 else
  base_yinc=(p_right[2]-p_left[2])/base_dist
 end
 if seg1_dist<=0 then
  seg1_yinc=0
 else
  seg1_yinc=(p_mid[2]-p_left[2])/seg1_dist
 end
 if seg2_dist<=0 then
  seg2_yinc=0
 else
  seg2_yinc=(p_right[2]-p_mid[2])/seg2_dist
 end

 --start rasterizing
 local x=p_left[1]
 local y0=p_left[2]
 local y1=y0
 local off

 --make sure we don't waste time
 --rastering outside the canvas
 if x<0 then
  seg1_dist=seg1_dist+x
  if seg1_dist>0 then
   off=-x
  else
   off=seg1_dist-x
  end
  y0+=(off*seg1_yinc)
  y1+=(off*base_yinc)
  x+=off
 end

 if x+seg1_dist>=128 then
  seg1_dist=128-x
  seg2_dist=0
 end

 --raster first triangle
 for i=1,seg1_dist do
  rectfill(x,y0,x,y1)
  y0+=seg1_yinc
  y1+=base_yinc
  x+=1
 end

 y0=p_mid[2]

 if x<0 then
  seg2_dist=seg2_dist+x
  if seg2_dist>0 then
   off=-x
  else
   off=seg2_dist-x
  end
  y0+=off*seg2_yinc
  y1+=off*base_yinc
  x+=off
 end

 if x+seg2_dist>=128 then
  seg2_dist=128-x
 end

 --raster second triangle
 for i=1,seg2_dist do
  rectfill(x,y0,x,y1)
  y0=y0+seg2_yinc
  y1=y1+base_yinc
  x=x+1
 end

 --ensure thin triangles
 --don't disappear
 --line(p_left[1],p_left[2],p_mid[1],p_mid[2])
 --line(p_mid[1],p_mid[2],p_right[1],p_right[2])
end
__gfx__
00000000000000000000000000000000000000000000000000000000000000000000000000000000000000000000000000000000000000000000000000000000
00000000000000000000000000000000000000000000000000000000000000000000000000000000000000000000000000000000000000000000000000000000
00700700000000000000000000000000000000000000000000000000000000000000000000000000000000000000000000000000000000000000000000000000
00077000000000000000000000000000000000000000000000000000000000000000000000000000000000000000000000000000000000000000000000000000
00077000000000000000000000000000000000000000000000000000000000000000000000000000000000000000000000000000000000000000000000000000
00700700000000000000000000000000000000000000000000000000000000000000000000000000000000000000000000000000000000000000000000000000
